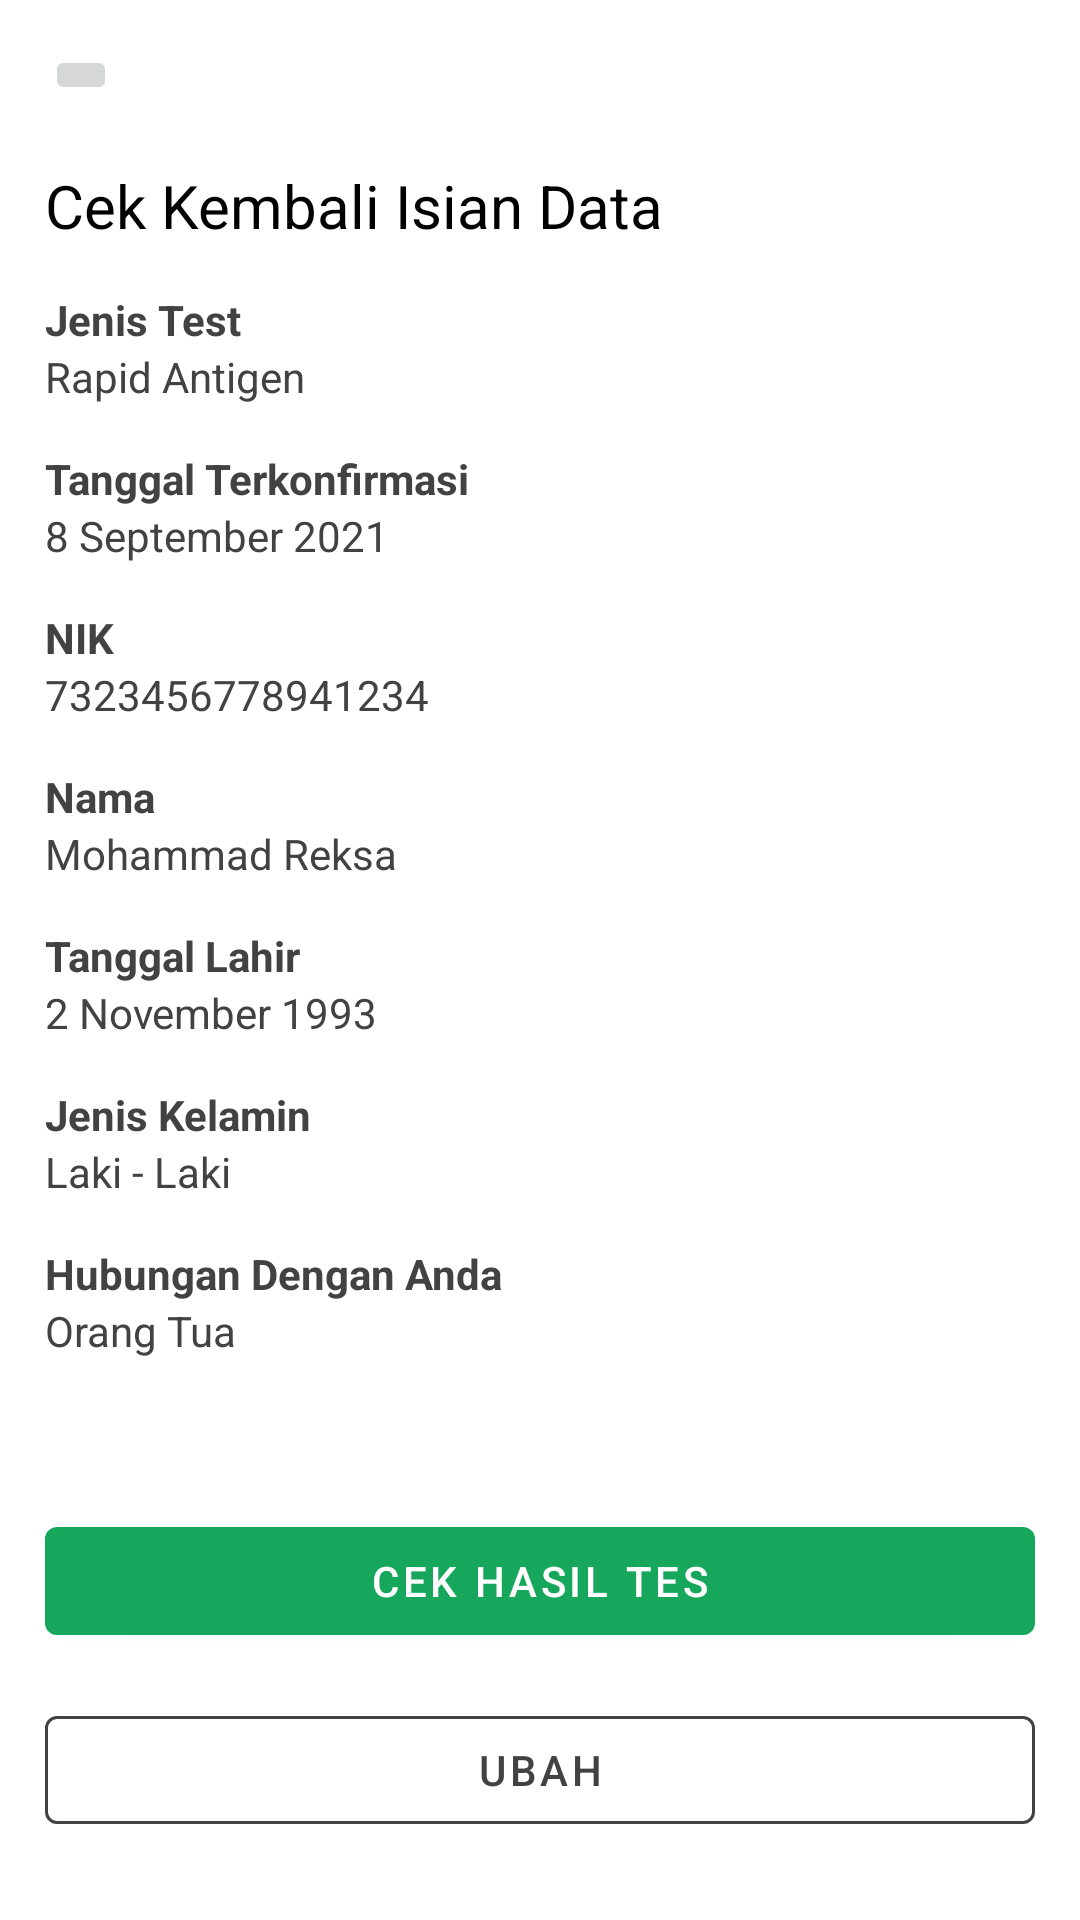

Android layout source for this screen:
<!-- AndroidManifest.xml: application theme Theme.UTSPraktikIF610119218JoysonSitorus -->
<!-- res/layout/activity_cek.xml -->
<?xml version="1.0" encoding="utf-8"?>
<ScrollView xmlns:android="http://schemas.android.com/apk/res/android"
    xmlns:app="http://schemas.android.com/apk/res-auto"
    xmlns:tools="http://schemas.android.com/tools"
    android:layout_width="match_parent"
    android:layout_height="match_parent"
    tools:context=".CekActivity">

    <androidx.constraintlayout.widget.ConstraintLayout
        android:layout_width="match_parent"
        android:layout_height="wrap_content"
        android:id="@+id/conscek"
        android:padding="15dp">

        <ImageButton
            android:layout_width="wrap_content"
            android:layout_height="wrap_content"
            android:id="@+id/btnvector"
            android:src="@drawable/vector"
            app:layout_constraintTop_toTopOf="parent"
            app:layout_constraintLeft_toLeftOf="parent"/>

        <TextView
            android:id="@+id/cek"
            android:layout_width="wrap_content"
            android:layout_height="wrap_content"
            android:text="@string/cek"
            app:layout_constraintTop_toBottomOf="@id/btnvector"
            app:layout_constraintLeft_toLeftOf="parent"
            android:textColor="@color/black"
            android:textSize="20sp"
            android:layout_marginTop="20sp"/>

        <TextView
            android:layout_width="wrap_content"
            android:layout_height="wrap_content"
            app:layout_constraintTop_toBottomOf="@id/cek"
            app:layout_constraintLeft_toLeftOf="parent"
            android:layout_marginTop="15dp"
            android:text="@string/jenis"
            android:textColor="@color/neutralgray"
            android:textStyle="bold"
            android:id="@+id/jenis"/>

        <TextView
            android:layout_width="wrap_content"
            android:layout_height="wrap_content"
            android:text="@string/rapid"
            app:layout_constraintTop_toBottomOf="@id/jenis"
            app:layout_constraintLeft_toLeftOf="parent"
            android:textColor="@color/neutralgray"
            android:id="@+id/rapid"/>

        <TextView
            android:layout_width="wrap_content"
            android:layout_height="wrap_content"
            app:layout_constraintTop_toBottomOf="@id/rapid"
            app:layout_constraintLeft_toLeftOf="parent"
            android:layout_marginTop="15dp"
            android:text="@string/tanggal"
            android:textColor="@color/neutralgray"
            android:textStyle="bold"
            android:id="@+id/tanggal"/>

        <TextView
            android:layout_width="wrap_content"
            android:layout_height="wrap_content"
            android:text="@string/tanggal1"
            app:layout_constraintTop_toBottomOf="@id/tanggal"
            app:layout_constraintLeft_toLeftOf="parent"
            android:textColor="@color/neutralgray"
            android:id="@+id/tanggal1"/>

        <TextView
            android:layout_width="wrap_content"
            android:layout_height="wrap_content"
            app:layout_constraintTop_toBottomOf="@id/tanggal1"
            app:layout_constraintLeft_toLeftOf="parent"
            android:layout_marginTop="15dp"
            android:text="@string/nik"
            android:textColor="@color/neutralgray"
            android:textStyle="bold"
            android:id="@+id/nik"/>

        <TextView
            android:layout_width="wrap_content"
            android:layout_height="wrap_content"
            android:text="@string/nik1"
            app:layout_constraintTop_toBottomOf="@id/nik"
            app:layout_constraintLeft_toLeftOf="parent"
            android:textColor="@color/neutralgray"
            android:id="@+id/nik1"/>

        <TextView
            android:layout_width="wrap_content"
            android:layout_height="wrap_content"
            app:layout_constraintTop_toBottomOf="@id/nik1"
            app:layout_constraintLeft_toLeftOf="parent"
            android:layout_marginTop="15dp"
            android:text="@string/nama"
            android:textColor="@color/neutralgray"
            android:textStyle="bold"
            android:id="@+id/nama"/>

        <TextView
            android:layout_width="wrap_content"
            android:layout_height="wrap_content"
            android:text="@string/nama1"
            app:layout_constraintTop_toBottomOf="@id/nama"
            app:layout_constraintLeft_toLeftOf="parent"
            android:textColor="@color/neutralgray"
            android:id="@+id/nama1"/>

        <TextView
            android:layout_width="wrap_content"
            android:layout_height="wrap_content"
            app:layout_constraintTop_toBottomOf="@id/nama1"
            app:layout_constraintLeft_toLeftOf="parent"
            android:layout_marginTop="15dp"
            android:text="@string/lahir"
            android:textColor="@color/neutralgray"
            android:textStyle="bold"
            android:id="@+id/lahir"/>

        <TextView
            android:layout_width="wrap_content"
            android:layout_height="wrap_content"
            android:text="@string/tanggallahir"
            app:layout_constraintTop_toBottomOf="@id/lahir"
            app:layout_constraintLeft_toLeftOf="parent"
            android:textColor="@color/neutralgray"
            android:id="@+id/tanggallahir"/>

        <TextView
            android:layout_width="wrap_content"
            android:layout_height="wrap_content"
            app:layout_constraintTop_toBottomOf="@id/tanggallahir"
            app:layout_constraintLeft_toLeftOf="parent"
            android:layout_marginTop="15dp"
            android:text="@string/kelamin"
            android:textColor="@color/neutralgray"
            android:textStyle="bold"
            android:id="@+id/kelamin"/>

        <TextView
            android:layout_width="wrap_content"
            android:layout_height="wrap_content"
            android:text="@string/laki"
            app:layout_constraintTop_toBottomOf="@id/kelamin"
            app:layout_constraintLeft_toLeftOf="parent"
            android:textColor="@color/neutralgray"
            android:id="@+id/jeniskelamin"/>

        <TextView
            android:layout_width="wrap_content"
            android:layout_height="wrap_content"
            app:layout_constraintTop_toBottomOf="@id/jeniskelamin"
            app:layout_constraintLeft_toLeftOf="parent"
            android:layout_marginTop="15dp"
            android:text="@string/hubungan"
            android:textColor="@color/neutralgray"
            android:textStyle="bold"
            android:id="@+id/hubungan"/>

        <TextView
            android:layout_width="wrap_content"
            android:layout_height="wrap_content"
            android:text="@string/orangtua"
            app:layout_constraintTop_toBottomOf="@id/hubungan"
            app:layout_constraintLeft_toLeftOf="parent"
            android:textColor="@color/neutralgray"
            android:id="@+id/orangtua"/>

        <com.google.android.material.button.MaterialButton
            android:layout_width="match_parent"
            android:layout_height="wrap_content"
            app:layout_constraintTop_toBottomOf="@id/orangtua"
            android:layout_marginTop="50dp"
            android:text="@string/cekhasil"
            android:id="@+id/cekhasil"/>

        <com.google.android.material.button.MaterialButton style="@style/Widget.MaterialComponents.Button.OutlinedButton"
            android:layout_width="match_parent"
            android:layout_height="wrap_content"
            app:strokeColor="@color/neutralgray"
            android:text="@string/ubah"
            app:layout_constraintTop_toBottomOf="@id/cekhasil"
            android:layout_marginTop="15dp"
            android:textColor="@color/neutralgray"
            />
    </androidx.constraintlayout.widget.ConstraintLayout>

</ScrollView>
<!-- resources referenced by this layout -->
<resources>
  <color name="black">#FF000000</color>
  <color name="neutralgray">#424242</color>
  <string name="cek">Cek Kembali Isian Data</string>
  <string name="cekhasil">Cek Hasil Tes</string>
  <string name="hubungan">Hubungan Dengan Anda</string>
  <string name="jenis">Jenis Test</string>
  <string name="kelamin">Jenis Kelamin</string>
  <string name="lahir">Tanggal Lahir</string>
  <string name="laki">Laki - Laki</string>
  <string name="nama">Nama</string>
  <string name="nama1">Mohammad Reksa</string>
  <string name="nik">NIK</string>
  <string name="nik1">7323456778941234</string>
  <string name="orangtua">Orang Tua</string>
  <string name="rapid">Rapid Antigen</string>
  <string name="tanggal">Tanggal Terkonfirmasi</string>
  <string name="tanggal1">8 September 2021</string>
  <string name="tanggallahir">2 November 1993</string>
  <string name="ubah">Ubah</string>
  <style name="Theme.UTSPraktikIF610119218JoysonSitorus" parent="Theme.MaterialComponents.DayNight.NoActionBar">
          
          <item name="colorPrimary">@color/greenhaus</item>
          <item name="colorPrimaryVariant">@color/purple_700</item>
          <item name="colorOnPrimary">@color/white</item>
          
          <item name="colorSecondary">@color/teal_200</item>
          <item name="colorSecondaryVariant">@color/teal_700</item>
          <item name="colorOnSecondary">@color/black</item>
          
          <item name="android:statusBarColor" tools:targetApi="l">?attr/colorPrimaryVariant</item>
          
      </style>
  <color name="greenhaus">#16A75C</color>
  <color name="purple_700">#FF3700B3</color>
  <color name="white">#FFFFFFFF</color>
  <color name="teal_200">#FF03DAC5</color>
  <color name="teal_700">#FF018786</color>
</resources>
